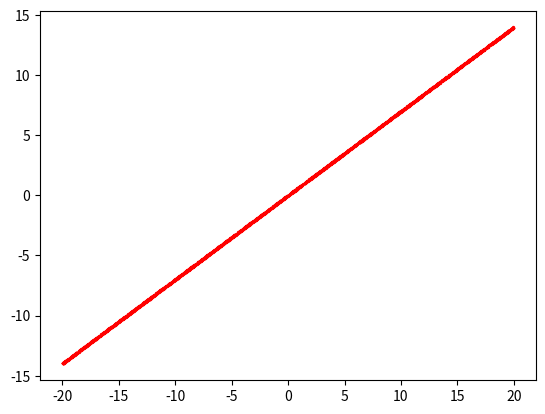

Reproduce this figure in Python.
import numpy as np
import  random
import matplotlib.pyplot as plt
batch = 20
xdata = 100
h = 100
ydata = 10


x = np.random.uniform(-20,20, size=(batch, xdata))

xb = np.random.normal(0.9, 1, size=(batch, xdata))

y = x*0.7 #+ xb

w = 0.33
b = 0.33
learning_rate  = 0.01
for step in range(10000):
    y_cont =x*w+b
    loss = np.square(y_cont-y).sum()

    grad_y_pred = 2.0*(y_cont-y)
    grad_w =y_cont.T.dot(grad_y_pred)

    print(y_cont.shape)
    print("次数",step,"损失值",loss,grad_w.shape)
    w -=np.mean(grad_w)*learning_rate
    print(w)
plt.scatter(x, y, marker = 'o',color = 'red', s = 2 ,label = 'First')



plt.show()
print("输入值",x)
print("偏差值",xb)
print("真实值",y)



# w1 = np.random.randn(xdata,H)